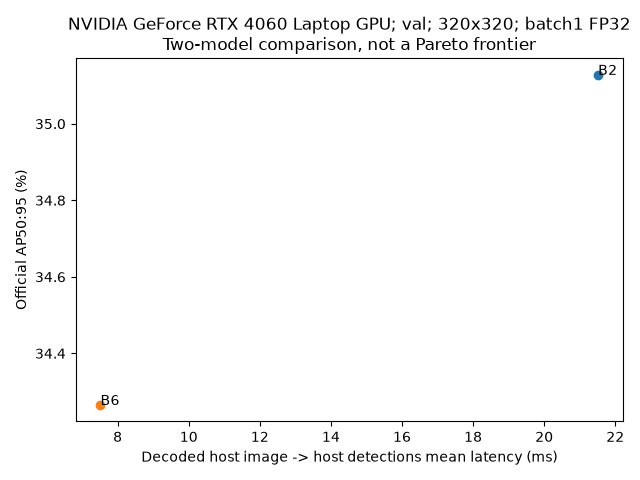

The data file committed next to this chart (first rows):
variant, AP50, AP50_95, n, mean_ms, p50_ms, p95_ms, serial_fps, total_ms
B2, 0.6466, 0.3513, 540, 21.52, 17.94, 52.71, 46.47, 11620
B6, 0.6604, 0.3427, 540, 7.518, 7.371, 8.826, 133, 4060
